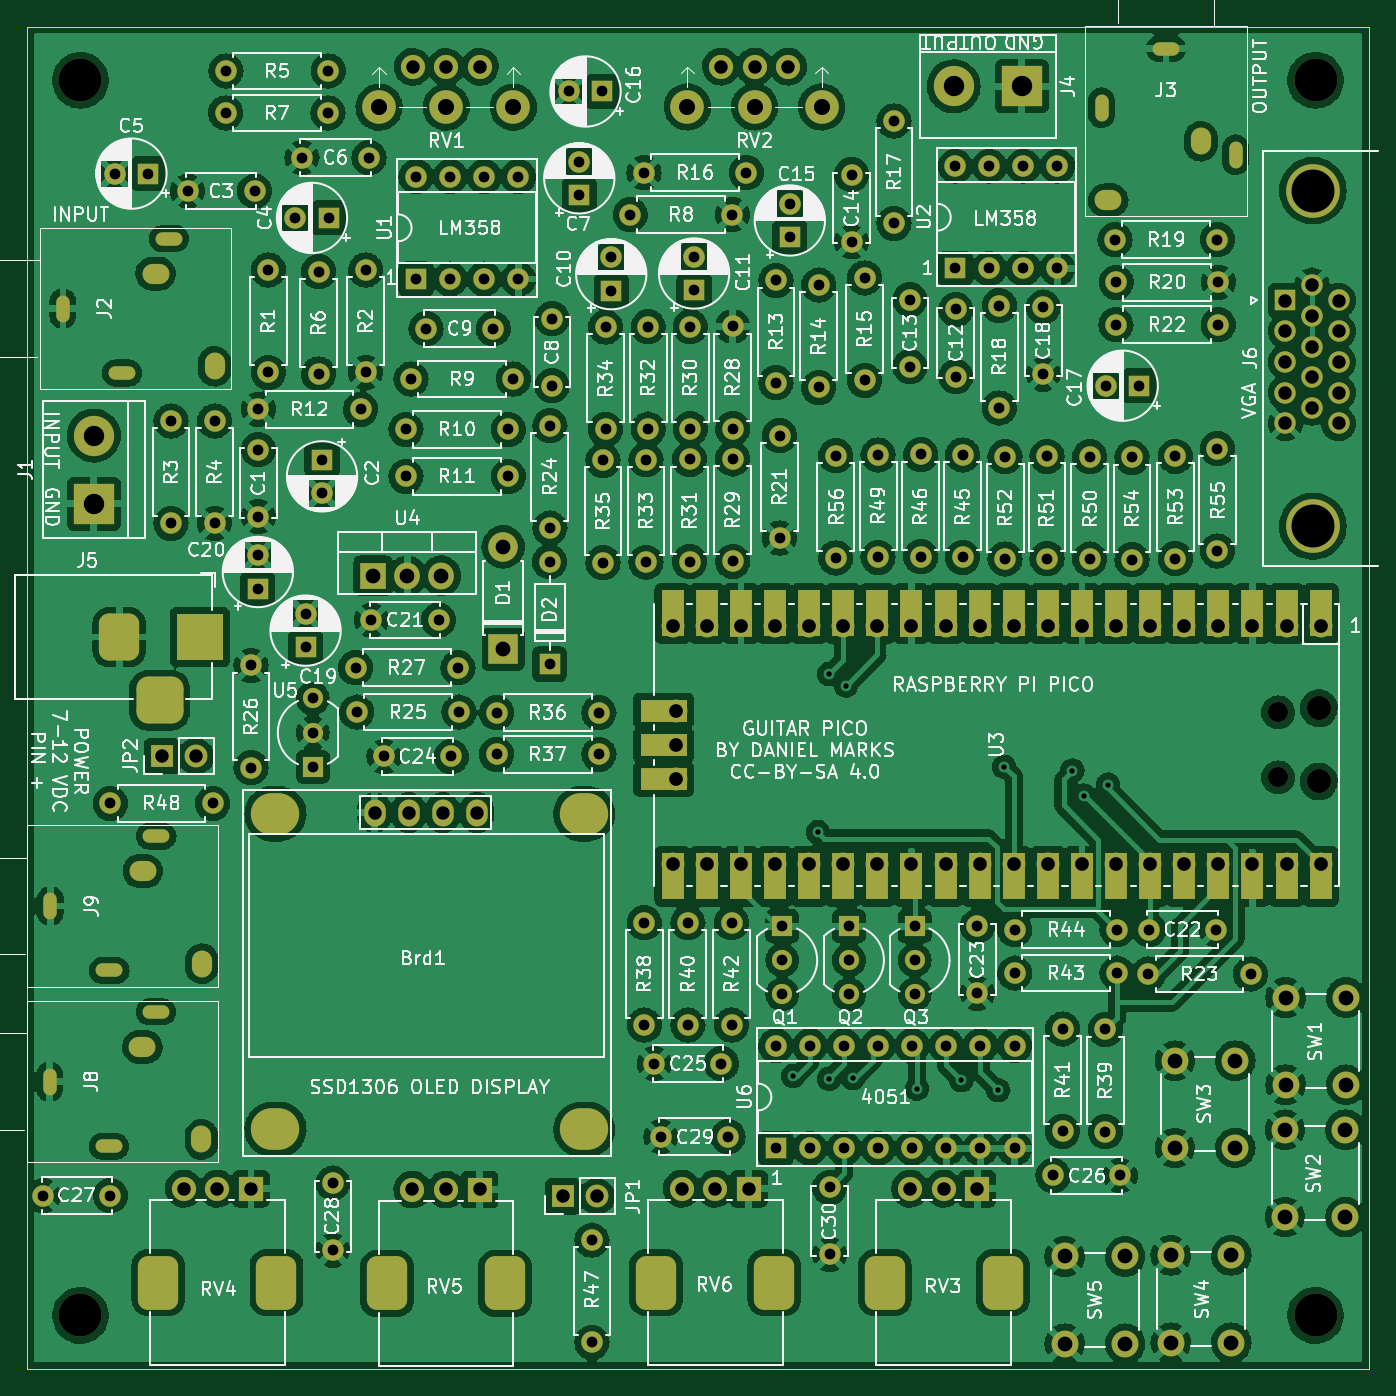
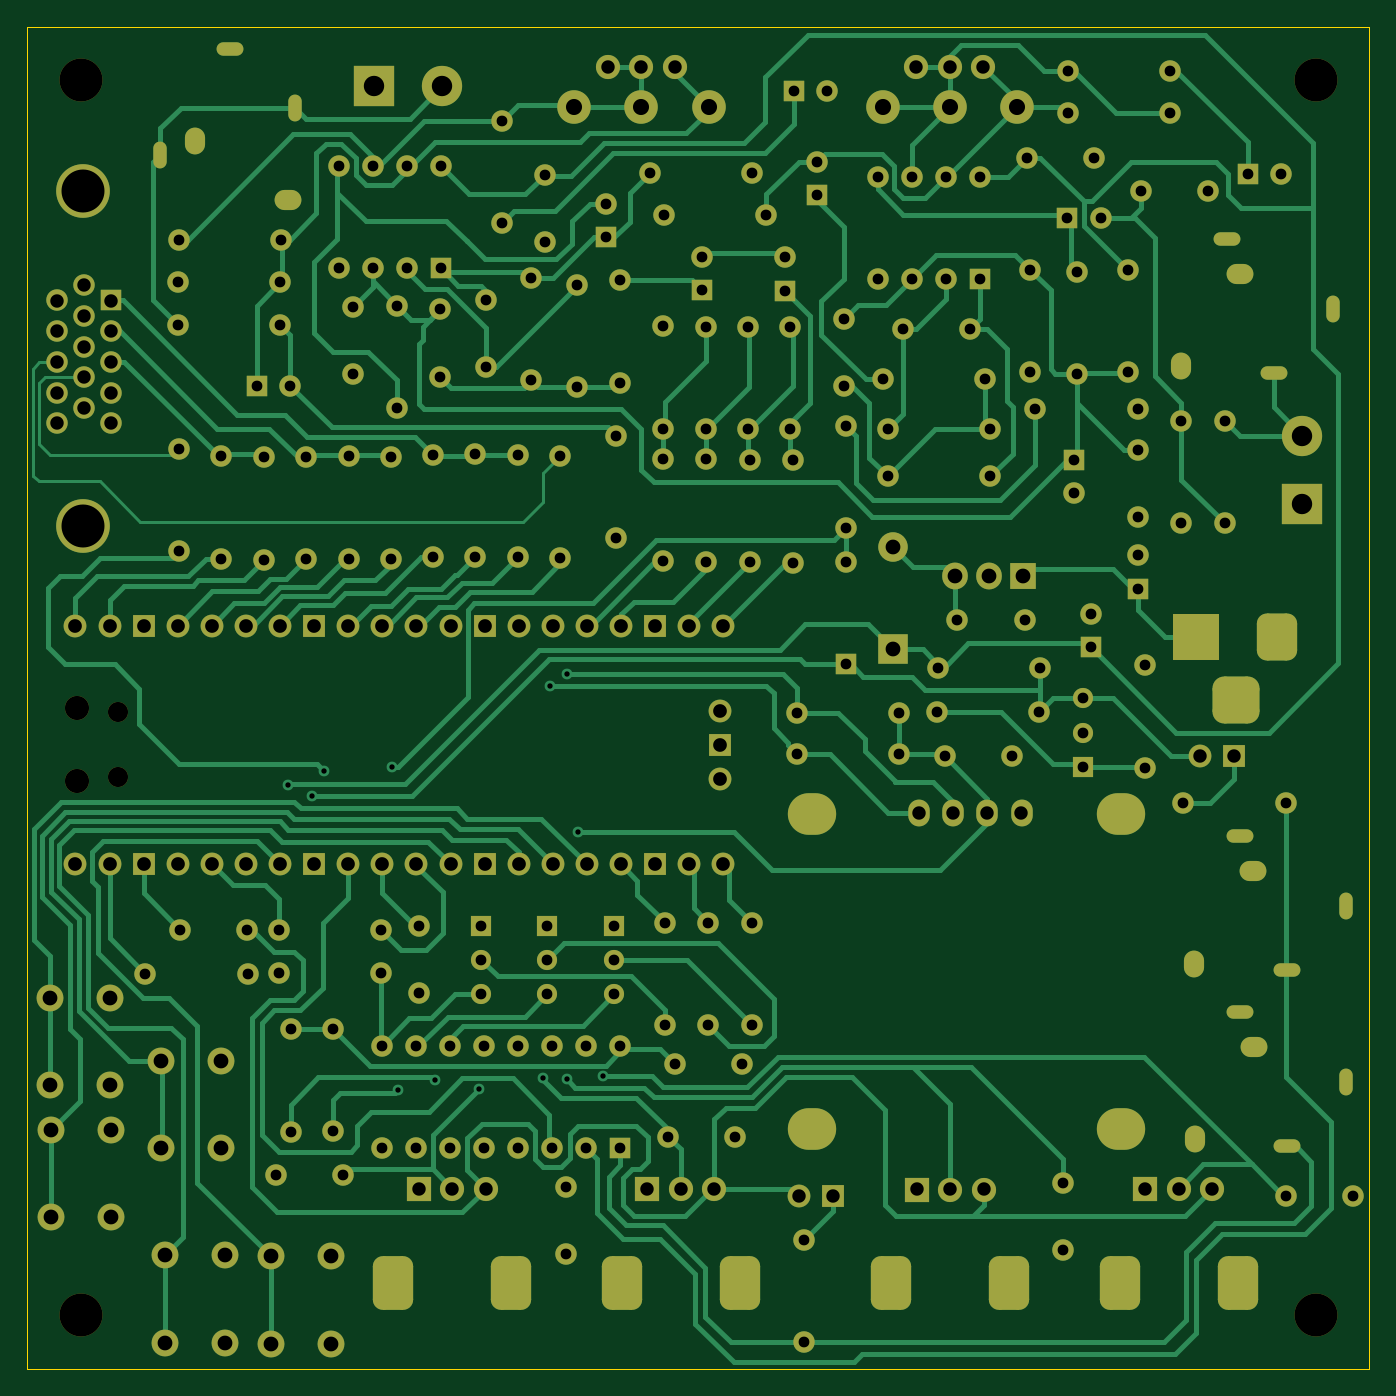
Circuit board: 11 layer files. Board 100.0 x 100.0 mm.
- bottom_copper: GuitarPico-B_Cu.gbr (68996 bytes)
- bottom_mask: GuitarPico-B_Mask.gbr (14969 bytes)
- paste: GuitarPico-B_Paste.gbr (459 bytes)
- bottom_silk: GuitarPico-B_Silkscreen.gbr (460 bytes)
- outline: GuitarPico-Edge_Cuts.gbr (689 bytes)
- top_copper: GuitarPico-F_Cu.gbr (905397 bytes)
- top_mask: GuitarPico-F_Mask.gbr (16407 bytes)
- paste: GuitarPico-F_Paste.gbr (459 bytes)
- top_silk: GuitarPico-F_Silkscreen.gbr (239520 bytes)
- drill: GuitarPico-NPTH.drl (858 bytes)
- drill: GuitarPico-PTH.drl (7898 bytes)

=== bottom_copper: GuitarPico-B_Cu.gbr (68996 bytes, source omitted) ===
=== bottom_mask: GuitarPico-B_Mask.gbr (14969 bytes, source omitted) ===
=== paste: GuitarPico-B_Paste.gbr ===
%TF.GenerationSoftware,KiCad,Pcbnew,(6.0.11)*%
%TF.CreationDate,2023-09-03T14:35:43-05:00*%
%TF.ProjectId,GuitarPico,47756974-6172-4506-9963-6f2e6b696361,rev?*%
%TF.SameCoordinates,Original*%
%TF.FileFunction,Paste,Bot*%
%TF.FilePolarity,Positive*%
%FSLAX46Y46*%
G04 Gerber Fmt 4.6, Leading zero omitted, Abs format (unit mm)*
G04 Created by KiCad (PCBNEW (6.0.11)) date 2023-09-03 14:35:43*
%MOMM*%
%LPD*%
G01*
G04 APERTURE LIST*
G04 APERTURE END LIST*
M02*

=== bottom_silk: GuitarPico-B_Silkscreen.gbr ===
%TF.GenerationSoftware,KiCad,Pcbnew,(6.0.11)*%
%TF.CreationDate,2023-09-03T14:35:43-05:00*%
%TF.ProjectId,GuitarPico,47756974-6172-4506-9963-6f2e6b696361,rev?*%
%TF.SameCoordinates,Original*%
%TF.FileFunction,Legend,Bot*%
%TF.FilePolarity,Positive*%
%FSLAX46Y46*%
G04 Gerber Fmt 4.6, Leading zero omitted, Abs format (unit mm)*
G04 Created by KiCad (PCBNEW (6.0.11)) date 2023-09-03 14:35:43*
%MOMM*%
%LPD*%
G01*
G04 APERTURE LIST*
G04 APERTURE END LIST*
M02*

=== outline: GuitarPico-Edge_Cuts.gbr ===
%TF.GenerationSoftware,KiCad,Pcbnew,(6.0.11)*%
%TF.CreationDate,2023-09-03T14:35:43-05:00*%
%TF.ProjectId,GuitarPico,47756974-6172-4506-9963-6f2e6b696361,rev?*%
%TF.SameCoordinates,Original*%
%TF.FileFunction,Profile,NP*%
%FSLAX46Y46*%
G04 Gerber Fmt 4.6, Leading zero omitted, Abs format (unit mm)*
G04 Created by KiCad (PCBNEW (6.0.11)) date 2023-09-03 14:35:43*
%MOMM*%
%LPD*%
G01*
G04 APERTURE LIST*
%TA.AperFunction,Profile*%
%ADD10C,0.100000*%
%TD*%
G04 APERTURE END LIST*
D10*
X144000000Y-160000000D02*
X44000000Y-160000000D01*
X144000000Y-60000000D02*
X144000000Y-160000000D01*
X44000000Y-160000000D02*
X44000000Y-60000000D01*
X44000000Y-60000000D02*
X144000000Y-60000000D01*
M02*

=== top_copper: GuitarPico-F_Cu.gbr (905397 bytes, source omitted) ===
=== top_mask: GuitarPico-F_Mask.gbr (16407 bytes, source omitted) ===
=== paste: GuitarPico-F_Paste.gbr ===
%TF.GenerationSoftware,KiCad,Pcbnew,(6.0.11)*%
%TF.CreationDate,2023-09-03T14:35:43-05:00*%
%TF.ProjectId,GuitarPico,47756974-6172-4506-9963-6f2e6b696361,rev?*%
%TF.SameCoordinates,Original*%
%TF.FileFunction,Paste,Top*%
%TF.FilePolarity,Positive*%
%FSLAX46Y46*%
G04 Gerber Fmt 4.6, Leading zero omitted, Abs format (unit mm)*
G04 Created by KiCad (PCBNEW (6.0.11)) date 2023-09-03 14:35:43*
%MOMM*%
%LPD*%
G01*
G04 APERTURE LIST*
G04 APERTURE END LIST*
M02*

=== top_silk: GuitarPico-F_Silkscreen.gbr (239520 bytes, source omitted) ===
=== drill: GuitarPico-NPTH.drl ===
M48
; DRILL file {KiCad (6.0.11)} date Sun Sep  3 14:35:45 2023
; FORMAT={-:-/ absolute / inch / decimal}
; #@! TF.CreationDate,2023-09-03T14:35:45-05:00
; #@! TF.GenerationSoftware,Kicad,Pcbnew,(6.0.11)
; #@! TF.FileFunction,NonPlated,1,2,NPTH
FMAT,2
INCH
; #@! TA.AperFunction,NonPlated,NPTH,ComponentDrill
T1C0.0591
; #@! TA.AperFunction,NonPlated,NPTH,ComponentDrill
T2C0.0709
; #@! TA.AperFunction,NonPlated,NPTH,ComponentDrill
T3C0.1181
; #@! TA.AperFunction,NonPlated,NPTH,ComponentDrill
T4C0.1260
%
G90
G05
T1
X5.4024Y-4.373
X5.4024Y-4.564
T2
X5.5217Y-4.3612
X5.5217Y-4.5758
T4
X1.8898Y-2.5197
X1.8898Y-6.1417
X5.5118Y-2.5197
X5.5118Y-6.1417
T3
G00X2.452Y-4.6709
M15
G01X2.4717Y-4.6709
M16
G05
G00X2.452Y-5.5961
M15
G01X2.4717Y-5.5961
M16
G05
G00X3.3575Y-4.6709
M15
G01X3.3772Y-4.6709
M16
G05
G00X3.3575Y-5.5961
M15
G01X3.3772Y-5.5961
M16
G05
T0
M30

=== drill: GuitarPico-PTH.drl (7898 bytes, source omitted) ===
